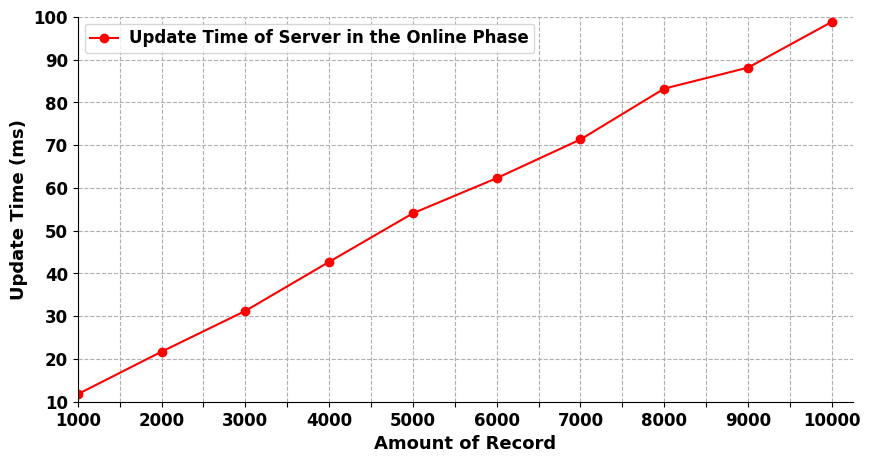

Here is the Python script that generated this plot:
import numpy as np
from matplotlib.pyplot import MultipleLocator
import matplotlib.pyplot as plt
from scipy.interpolate import make_interp_spline

plt.rcParams['font.sans-serif'] = ['Arial']  # 如果要显示中文字体,则在此处设为：SimHei
plt.rcParams['axes.unicode_minus'] = False  # 显示负号

x = np.array([0,200,400,600,800,1000,1200,1400,1600,1800])
#Traditional= np.array([0,0.007,0.034,0.0563, 0.0769, 0.0817])
ourscheme = np.array([11.77,21.7,31.23,42.7,54.05,62.26,71.31,83.2,88.1,98.8])
#ourNetwork = np.array([2.0205495, 2.6509762, 3.1876223, 4.380781, 6.004548, 9.9298])

    # label在图示(legend)中显示。若为数学公式,则最好在字符串前后添加"$"符号
    # color：b:blue、g:green、r:red、c:cyan、m:magenta、y:yellow、k:black、w:white、、、
    # 线型：-  --   -.  :    ,
    # marker：.  ,   o   v    <    *    +    1
plt.figure(figsize=(10, 5))
plt.grid(linestyle="--")  # 设置背景网格线为虚线
ax = plt.gca()
ax.spines['top'].set_visible(False)  # 去掉上边框
ax.spines['right'].set_visible(False)  # 去掉右边框
#xnew = np.linspace(x.min(),x.max(),5)
#ynew = make_interp_spline(x,ourscheme)(xnew)

#ynew = func(xnew)

#plt.plot(x, Traditional, marker='*', color="blue", label="Search Time of Traditional Scheme ", linewidth=1.5)
plt.plot(x, ourscheme, marker='o', color="red", label="Update Time of Server in the Online Phase", linewidth=1.5)
#plt.plot(x, ourNetwork, marker='o', color="red", label="ShuffleNet-style Network", linewidth=1.5)

group_labels = ['1000','2000','3000','4000','5000','6000','7000','8000','9000','10000']  # x轴刻度的标识
plt.xticks(x, group_labels, fontsize=12, fontweight='bold')  # 默认字体大小为10
plt.yticks(fontsize=12, fontweight='bold')
    # plt.title("example", fontsize=12, fontweight='bold')  # 默认字体大小为12
plt.xlabel("Amount of Record", fontsize=13, fontweight='bold')
plt.ylabel("Update Time (ms)", fontsize=13, fontweight='bold')


y_major_locator=MultipleLocator(0.05)
    
#ax.yaxis.set_major_locator(y_major_locator)#设置刻度
x_major_locator=MultipleLocator(100)
ax.xaxis.set_major_locator(x_major_locator)
plt.xlim(0, 1850)  # 设置x轴的范围
plt.ylim(10,100)

    # plt.legend()          #显示各曲线的图例
plt.legend(loc=0, numpoints=1)
leg = plt.gca().get_legend()
ltext = leg.get_texts()
plt.setp(ltext, fontsize=12, fontweight='bold')  # 设置图例字体的大小和粗细

plt.savefig('./serverTONUp.jpg', format='jpg')  # 建议保存为svg格式,再用inkscape转为矢量图emf后插入word中
#plt.show()
